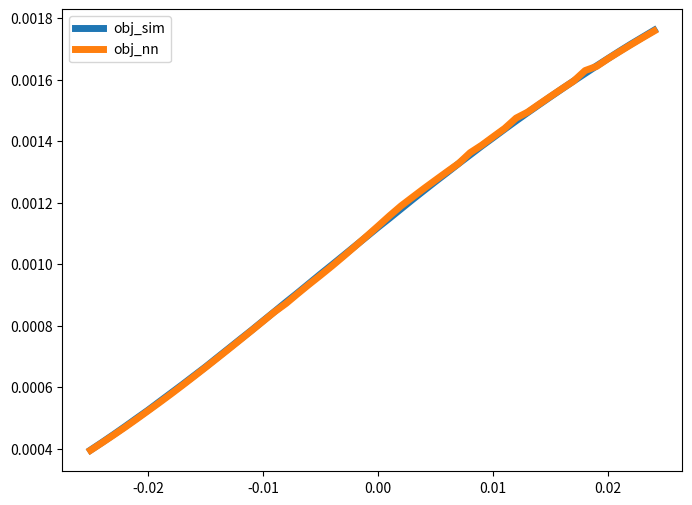

This figure's Python source:
import matplotlib.pyplot as plt
import numpy as np

log_file = "/home/yueli/Documents/ETH/WuKong/build/Projects/Tiling2D/lbfgsb_log_correct_test3.txt"

def plotOpt():
    iterations = []
    residual_norms = []
    energy = []

    solver = "L-BFGS-B"
    for line in open(log_file).readlines():
        if solver == "MMA":
            if "[" + solver +"]" in line.strip() and "\t" not in line:
                iteration = line.split("|g|")[0].split("iter ")[-1]
                residual_norm = line.split("|g|: ")[-1].split(" obj")[0]
                obj = line.split("obj: ")[-1].split(" obj0")[0]
                iterations.append(int(iteration))
                residual_norms.append(float(residual_norm))
                energy.append(float(obj))
        elif solver == "L-BFGS-B":
            if "[" + solver +"]" in line.strip() and "\t" not in line:
                iteration = line.split("|g|")[0].split("iter ")[-1]
                residual_norm = line.split("|g|: ")[-1].split(" obj")[0]
                obj = line.split("obj: ")[-1]
                iterations.append(int(iteration))
                residual_norms.append(float(residual_norm))
                energy.append(float(obj))

    iterations = np.array(iterations)
    residual_norms = np.array(residual_norms)
    energy = np.array(energy)
    fig, axs = plt.subplots(1, 2)
    fig.suptitle(solver + 'log')
    axs[0].plot(iterations, residual_norms)
    axs[0].set_title('residual norm')
    axs[1].plot(iterations, energy, linewidth=3.0)
    axs[1].set_title('energy')
    fig.set_size_inches(14, 10)
    plt.savefig(solver + "_log.png", dpi=300)
    print("min |g|: {}, min obj: {}".format(np.min(residual_norms), np.min(energy)))

def plot():
    energy = np.array([0.00101110446371, 0.00101102901677, 0.00101157370261, 0.00101106997025, 0.00101140665416, 0.00101150635139, 0.00101191660747, 0.00101195569162, 0.00101233714285, 0.00101215572771, 0.00101265466741, 0.00101241985186, 0.00101257399116, 0.00101235269946, 0.00101286613834, 0.00101282926075, 0.0010130691079, 0.00101309137542, 0.00101336122255, 0.00101343673048, 0.00101340385496, 0.00101376630657, 0.00101349247351, 0.00101374714003, 0.00101404086682, 0.00101395149222, 0.0010138887154, 0.00101436101694, 0.00101414980305, 0.00101430049084, 0.00101440218298, 0.00101441454293, 0.00101458320475, 0.0010147920568, 0.00101484320794, 0.00101483864748, 0.00101493795216, 0.00101507729952, 0.0010149223464, 0.00101518494944, 0.0010154868631, 0.00101554988303, 0.00101538205187, 0.00101563621879, 0.00101558398482, 0.00101573612074, 0.00101588379565, 0.00101610523643, 0.00101602904453, 0.00101615295528, 0.0010163212128, 0.00101622703173, 0.00101629617706, 0.00101687813922, 0.00101663843247, 0.00101670046663, 0.00101674156641, 0.00101708938475, 0.00101685141015, 0.00101689427159, 0.00101706870652, 0.00101718190161, 0.00101758528709, 0.00101721959716, 0.00101747585987, 0.00101775596739, 0.00101752645855, 0.00101775185277, 0.00101770929107, 0.0010178607452, 0.00101841009662, 0.00101804089597, 0.00101846528772, 0.00101831378717, 0.00101850739276, 0.00101850529881, 0.00101870483502, 0.00101859176627, 0.00101875177981, 0.00101904125366, 0.00101898977948, 0.00101926577763, 0.00101947670109, 0.00101931618458, 0.00101960467368, 0.00101944546586, 0.00101955209459, 0.00101988896696, 0.00101987500165, 0.00102000437404, 0.00102004089574, 0.00101983706643, 0.00102036957301, 0.00102014174298, 0.00102043554396, 0.00102057435524, 0.00102066564641, 0.00102047361906, 0.00102051633969, 0.00102073807253, 0.00102094414439, 0.00102122031141, 0.00102108558603, 0.00102126839216, 0.00102103936962, 0.00102156700584, 0.00102137402025, 0.00102157331505, 0.00102178456758, 0.00102181702857, 0.00102184697191, 0.00102190895013, 0.00102203209818, 0.00102240901811, 0.00102211154793, 0.00102257590285, 0.00102234141338, 0.00102260364594, 0.00102259118411, 0.00102285960372, 0.00102255062796, 0.00102296146604, 0.00102292746279, 0.00102288495836, 0.00102320577649, 0.0010231276364, 0.00102320385567, 0.00102316560142, 0.00102330127933, 0.00102339867973, 0.00102367558055, 0.00102369627035, 0.00102395125065, 0.00102393470221, 0.00102402062031, 0.00102426874832, 0.00102418054666, 0.00102417286539, 0.00102422281611, 0.0010243916291, 0.00102419044568, 0.00102459682719, 0.00102499613198, 0.00102479146001, 0.00102519373374, 0.00102489112904, 0.00102507848605, 0.00102506808558, 0.00102518562304, 0.00102536843945, 0.00102587165001, 0.0010253950965, 0.00102578183526, 0.00102579111416, 0.0010257875718, 0.00102579302014, 0.00102562842076, 0.00102602698685, 0.00102638077598, 0.00102619974589, 0.00102613616892, 0.00102642632465, 0.00102670968391, 0.00102651467066, 0.0010264996295, 0.0010264940674, 0.00102693428204, 0.00102690757896, 0.00102692885628, 0.00102704527409, 0.00102743763194, 0.00102742282995, 0.0010273010087, 0.00102754022866, 0.00102775874037, 0.00102785263868, 0.0010276557922, 0.00102798920144, 0.00102797432362, 0.00102802941808, 0.00102809751367, 0.00102813982643, 0.00102821899725, 0.00102838487102, 0.00102834497723, 0.00102879693886, 0.00102870834554, 0.00102886105712, 0.00102881724174, 0.00102896424476, 0.00102890227135, 0.00102907271916, 0.00102922121007, 0.00102939687796, 0.00102949055978, 0.00102952598205, 0.00102961936559, 0.00102958348276, 0.00102956144585, 0.00102990919653, 0.00102985140023])
    # energy_nn = np.array([0.0011848467374606236, 0.0011852321749767619, 0.0011856178253991858, 0.001186002033006042, 0.0011863877229385965, 0.0011867729153939737, 0.0011871584451837959, 0.001187543172047856, 0.0011879275564879456, 0.0011883128242183357, 0.0011886980584119879, 0.0011890824956183638, 0.0011894678266507132, 0.0011898533773143814, 0.0011902375079553026, 0.0011906220711595035, 0.0011910081859389902, 0.0011913928815383132, 0.0011917776060216218, 0.001192163651565505, 0.0011925459838908572, 0.001192931688933777, 0.0011933177421718602, 0.0011937028038692399, 0.0011940864404778812, 0.0011944720211113393, 0.0011948568896669603, 0.0011952403862897202, 0.0011956261493674912, 0.0011960094792780988, 0.0011963942414671318, 0.0011967788195701339, 0.001197163849717716, 0.0011975495783716247, 0.0011979314854015212, 0.0011983175191947475, 0.0011987014142283046, 0.001199085911231905, 0.0011994714282160589, 0.0011998567382656671, 0.0012002389637281417, 0.0012006232494733997, 0.00120100805951717, 0.0012013914701063534, 0.0012017771111333519, 0.0012021621878546857, 0.0012025464400007542, 0.001202928930607135, 0.0012033135978499476, 0.0012036986373004572, 0.0012040808653238694, 0.0012044647099354732, 0.001204849892682335, 0.001205235634435387, 0.0012056174802890494, 0.0012060023765275193, 0.0012063867943490371, 0.0012067716542551168, 0.0012071541860802287, 0.0012075392707178133, 0.0012079227691459394, 0.001208306320138709, 0.001208688952380118, 0.0012090744628039706, 0.0012094575994249755, 0.001209841379747337, 0.0012102234785350192, 0.0012106093515743825, 0.0012109936329518392, 0.0012113771232045187, 0.001211760327966788, 0.001212144596540812, 0.0012125285541630432, 0.0012129122880459925, 0.0012132962360616958, 0.0012136788594019872, 0.0012140622862661487, 0.0012144455218821015, 0.001214827845433624, 0.0012152125337390384, 0.0012155961080531899, 0.0012159793956734233, 0.001216362964319917, 0.0012167465806224836, 0.001217130028347694, 0.0012175120396074146, 0.0012178964888342222, 0.0012182800248405614, 0.0012186624012390033, 0.001219045552278746, 0.0012194288289386769, 0.0012198148383029015, 0.0012201966458355196, 0.0012205780015498782, 0.001220962464135247, 0.0012213448976190616, 0.0012217299166712814, 0.0012221115879026449, 0.0012224938495319386, 0.0012228772610875917, 0.001223260713650086, 0.0012236438327778156, 0.001224025752614931, 0.001224410283339276, 0.001224793381263034, 0.0012251750080584788, 0.001225557855536578, 0.0012259411496049026, 0.0012277031602994284, 0.0012267055213097844, 0.0012270890870870058, 0.0012274725019628364, 0.0012278542597616892, 0.00122823637987461, 0.001228619826549963, 0.0012290026375421446, 0.0012293838891370876, 0.0012297688538383486, 0.0012301498524434633, 0.00123053265154167, 0.001230914174099893, 0.001231297808538659, 0.0012316803913223961, 0.0012320606986725912, 0.0012324444379925126, 0.0012328268283658943, 0.0012332100348180239, 0.001233592393133834, 0.0012339730956632633, 0.0012343552300343133, 0.0012347377011879806, 0.001235119602179361, 0.001235502311272538, 0.0012358842478112514, 0.001236266621853666, 0.0012366488987121563, 0.001237030113092981, 0.0012374126637851237, 0.0012377948891077572, 0.001238175978137027, 0.001238557633927847, 0.0012389414926408616, 0.0012393218267531645, 0.0012397053659958025, 0.0012400865488462276, 0.00124046836418884, 0.0012408492023692427, 0.0012412303924508336, 0.0012416129260592941, 0.0012419950404784776, 0.0012423769951288668, 0.0012427574117093467, 0.0012431394215601727, 0.0012435203283348508, 0.0012439025476404094, 0.0012442831510015902, 0.0012446648171115199, 0.0012450471463314, 0.0012454271639071855, 0.0012458091845904894, 0.0012461911169493393, 0.0012465719020622673, 0.0012469541687153223, 0.001247336261686526, 0.0012477176569300737, 0.0012480978339423745, 0.0012484805498523782, 0.0012488606447942203, 0.0012492411958760759, 0.0012496231484301688, 0.001250003674598998, 0.0012503839549931025, 0.0012507666634535405, 0.0012511481447311803, 0.0012515288524208375, 0.0012519089254541943, 0.0012522902574723376, 0.0012526705766987127, 0.0012530517162279977, 0.0012534330811777297, 0.0012556097975325448, 0.00125419448144873, 0.0012545749154827875, 0.001254955323142796, 0.001255336889503511, 0.0012557156686915615, 0.0012560990513040954, 0.001256476614936455, 0.0012568593660397694, 0.0012572391781428636, 0.0012576197205888696, 0.0012580013256495537, 0.0012583802878769702, 0.0012587604751502837, 0.0012591409850831736, 0.0012595218254146296, 0.0012599014532757079, 0.0012602818654892328, 0.001260662998824749, 0.0012610435445965377])
    energy_nn = np.array([0.0010693170807516664, 0.001069681536667429, 0.0010700461954492103, 0.0010704094909055634, 0.0010707742001107223, 0.0010711384368712908, 0.001071502988635491, 0.001071866803476474, 0.0010722302900738364, 0.001072594604162425, 0.0010729589046716706, 0.001073322444144866, 0.0010736868333176622, 0.0010740514455983296, 0.0010744147152425758, 0.0010747783879808625, 0.0010751435384212717, 0.0010755073411736007, 0.00107587118993924, 0.0010762362763441088, 0.001076597869001873, 0.00107696265334225, 0.001077327756331931, 0.0010776919347628344, 0.0010780547708191097, 0.0010784194382091462, 0.0010787834474640797, 0.0010791461554821714, 0.001079511019862694, 0.0010798735832221794, 0.0010802375024701796, 0.0010806012541714478, 0.001080965429334091, 0.001081330273022982, 0.001081691505946225, 0.0010820566526186966, 0.0010824197678221178, 0.0010827834522671863, 0.0010831481268285253, 0.0010835125938042822, 0.0010838741498169794, 0.001084237660046437, 0.0010846016719762489, 0.0010849643468565614, 0.00108532915029755, 0.0010856934165678488, 0.0010860569001072222, 0.0010864187388506415, 0.0010867826414335735, 0.0010871468727570847, 0.001087508480255874, 0.0010878716092473958, 0.0010882360007491102, 0.001088600914781038, 0.0010889621615242174, 0.0010893262984643516, 0.0010896899881476523, 0.0010900540932050923, 0.001090416003537819, 0.0010907803246345393, 0.0010911431545548255, 0.0010915060353409178, 0.0010918680529496772, 0.0010922327961381487, 0.001092595300373109, 0.0010929584102986475, 0.0010933199410210145, 0.0010936850358246291, 0.001094048635175421, 0.001094411482706897, 0.0010947740674383494, 0.0010951376687847484, 0.0010955009746532695, 0.0010958640645802025, 0.001096227368327142, 0.0010965894207976032, 0.0010969522423882692, 0.0010973148872953466, 0.001097676668076094, 0.0010980406894978481, 0.0010984036606096744, 0.001098766351820903, 0.0010991293265214957, 0.0010994923434476476, 0.0010998552108771752, 0.0011002167144222358, 0.0011005805303145283, 0.0011009434853673308, 0.0011013053600690981, 0.00110166794478122, 0.001102030673263133, 0.0011023959902161644, 0.0011027573335298925, 0.0011031182416690994, 0.0011034821059292532, 0.001103844042736811, 0.001104208426680188, 0.00110456966516156, 0.0011049314576389508, 0.0011052943416851716, 0.0011056572605091012, 0.0011060198722451348, 0.0011063813523462267, 0.0011067452954372288, 0.001107107898895252, 0.0011074691057937182, 0.0011078314913676043, 0.0011081942770478064, 0.0011098496904199601, 0.0011089177856000016, 0.0011092808493223874, 0.0011096437734579225, 0.0011100051296966838, 0.0011103668401759778, 0.0011107298047277694, 0.0011110921638787152, 0.0011114530586821849, 0.0011118174605116605, 0.0011121781300230632, 0.0011125404991757818, 0.001112901670271445, 0.0011132648258563066, 0.0011136270079736494, 0.0011139870335285418, 0.0011143503060841616, 0.0011147123011461604, 0.0011150750838649006, 0.0011154370593329855, 0.0011157974803900758, 0.0011161592457483603, 0.001116521339480837, 0.001116882897198144, 0.0011172452335789413, 0.001117606826955682, 0.0011179688413603896, 0.0011183307785944709, 0.0011186916966516864, 0.0011190538876763292, 0.001119415779809725, 0.0011197765976467342, 0.0011201379514748382, 0.0011205013919437182, 0.001120861500219838, 0.0011212246575512956, 0.0011215855715516598, 0.0011219471028399112, 0.0011223077078635162, 0.0011226686422256328, 0.001123030856205103, 0.0011233926754077802, 0.0011237543416843646, 0.00112411456597271, 0.0011244762947638241, 0.0011248369859032355, 0.001125198913510843, 0.0011255593307763784, 0.0011259207498303943, 0.0011262827987891808, 0.0011266426617538173, 0.0011270044366225535, 0.0011273661106747984, 0.0011277267097272664, 0.001128088722075305, 0.0011284505583212356, 0.0011288117505949494, 0.0011291717869939674, 0.0011295342428295834, 0.0011298942039435172, 0.0011302546096002655, 0.0011306163437483482, 0.0011309767229901963, 0.0011313368756512814, 0.0011316993390903661, 0.0011320606319968486, 0.001132421204850257, 0.0011327811743899667, 0.0011331423430079482, 0.0011335025580490618, 0.001133863545111009, 0.0011342247608085942, 0.0011362722238995211, 0.0011349459184759518, 0.0011353062547190345, 0.0011356665693312308, 0.0011360279876260638, 0.0011363867708001146, 0.0011367499107491034, 0.0011371075474582986, 0.001137470092624357, 0.0011378298679816069, 0.0011381903289378352, 0.0011385518052676603, 0.001138910771252884, 0.0011392709096490314, 0.0011396313680015566, 0.0011399921245924191, 0.0011403517381985114, 0.001140712102869858, 0.001141073160381954, 0.0011414336487977578])


    step = np.array([-0.01, -0.0099, -0.0098, -0.0097, -0.0096, -0.0095, -0.0094, -0.0093, -0.0092, -0.0091, -0.009, -0.0089, -0.0088, -0.0087, -0.0086, -0.0085, -0.0084, -0.0083, -0.0082, -0.0081, -0.008, -0.0079, -0.0078, -0.0077, -0.0076, -0.0075, -0.0074, -0.0073, -0.0072, -0.0071, -0.007, -0.0069, -0.0068, -0.0067, -0.0066, -0.0065, -0.0064, -0.0063, -0.0062, -0.0061, -0.006, -0.0059, -0.0058, -0.0057, -0.0056, -0.0055, -0.0054, -0.0053, -0.0052, -0.0051, -0.005, -0.0049, -0.0048, -0.0047, -0.0046, -0.0045, -0.0044, -0.0043, -0.0042, -0.0041, -0.004, -0.0039, -0.0038, -0.0037, -0.0036, -0.0035, -0.0034, -0.0033, -0.0032, -0.0031, -0.003, -0.0029, -0.0028, -0.0027, -0.0026, -0.0025, -0.0024, -0.0023, -0.0022, -0.0021, -0.002, -0.0019, -0.0018, -0.0017, -0.0016, -0.0015, -0.0014, -0.0013, -0.0012, -0.0011, -0.001, -0.0009, -0.0008, -0.0007, -0.0006, -0.0005, -0.0004, -0.0003, -0.0002, -0.0001, -5.44811591674e-18, 0.0001, 0.0002, 0.0003, 0.0004, 0.0005, 0.0006, 0.0007, 0.0008, 0.0009, 0.001, 0.0011, 0.0012, 0.0013, 0.0014, 0.0015, 0.0016, 0.0017, 0.0018, 0.0019, 0.002, 0.0021, 0.0022, 0.0023, 0.0024, 0.0025, 0.0026, 0.0027, 0.0028, 0.0029, 0.003, 0.0031, 0.0032, 0.0033, 0.0034, 0.0035, 0.0036, 0.0037, 0.0038, 0.0039, 0.004, 0.0041, 0.0042, 0.0043, 0.0044, 0.0045, 0.0046, 0.0047, 0.0048, 0.0049, 0.005, 0.0051, 0.0052, 0.0053, 0.0054, 0.0055, 0.0056, 0.0057, 0.0058, 0.0059, 0.006, 0.0061, 0.0062, 0.0063, 0.0064, 0.0065, 0.0066, 0.0067, 0.0068, 0.0069, 0.007, 0.0071, 0.0072, 0.0073, 0.0074, 0.0075, 0.0076, 0.0077, 0.0078, 0.0079, 0.008, 0.0081, 0.0082, 0.0083, 0.0084, 0.0085, 0.0086, 0.0087, 0.0088, 0.0089, 0.009, 0.0091, 0.0092, 0.0093, 0.0094, 0.0095, 0.0096, 0.0097, 0.0098, 0.0099, 0.01])
    # plt.plot(step[:-1], energy[:-1], linewidth=3.0, label="energy_SIM")
    plt.plot(step[:-1], energy_nn, linewidth=3.0, label="energy_NN")
    plt.legend(loc="upper left")
    plt.savefig("energy_NN.png", figsize=(8, 6), dpi=300)

def plotTinyRange():
    energy_sim = np.array([0.00105821284675, 0.00105817731928, 0.0010581107117, 0.00105788314857, 0.00105820715966, 0.00105836820498, 0.00105808057848, 0.00105825693737, 0.00105837853725, 0.00105846651835, 0.00105814001707, 0.00105856325794, 0.00105845182112, 0.00105863727662, 0.00105822223472, 0.0010586091332, 0.00105857332876, 0.00105833872638, 0.0010582385162, 0.00105880141781, 0.00105853937379, 0.00105873895308, 0.00105863158256, 0.00105866602499, 0.00105854961566, 0.00105901369403, 0.00105876713622, 0.00105879684276, 0.00105875707013, 0.00105859512077, 0.00105894267284, 0.00105899758839, 0.00105919926967, 0.00105914994968, 0.00105904016875, 0.00105903865013, 0.00105923217772, 0.00105926777427, 0.00105913507279, 0.00105889555063, 0.00105945805559, 0.00105928154061, 0.00105892231057, 0.00105951770608, 0.00105939784901, 0.00105952720542, 0.00105928749606, 0.00105936175074, 0.00105982500023, 0.0010593078442])
    energy_nn = np.array([0.0010570325887717712, 0.0010570623862665503, 0.0010570959225558374, 0.0010571293581208769, 0.0010571614997340773, 0.0010571961420989112, 0.0010572273396112488, 0.0010572601878574568, 0.0010572885092027164, 0.0010573238831084776, 0.0010573549518973118, 0.0010573879217693997, 0.0010574216107901602, 0.0010574537155384558, 0.0010574861723934186, 0.0010575201485768834, 0.0010575520263174697, 0.0010575828541794395, 0.0010576133708980453, 0.0010576491736306833, 0.0010576820383364854, 0.0010577125638502965, 0.0010577468802613944, 0.0010577795792732362, 0.0010578115470105966, 0.0010578425607179467, 0.0010578759531699672, 0.001057906688622556, 0.0010579399344253651, 0.0010579739461090984, 0.0010580076198761872, 0.0010580385672718684, 0.0010580691455894168, 0.0010581063279165672, 0.0010581363513722586, 0.0010581683772474411, 0.0010582008301533237, 0.0010582333361179813, 0.001058265514093606, 0.0010582975785073932, 0.0010583305817885066, 0.0010583627298592618, 0.0010583965272000081, 0.001058429066156684, 0.0010584607325103627, 0.0010584900075716179, 0.0010585270408717095, 0.001058555884885173, 0.0010585881234290375, 0.0010586238922288302])
    step = np.array([-2.5e-05, -2.4e-05, -2.3e-05, -2.2e-05, -2.1e-05, -2e-05, -1.9e-05, -1.8e-05, -1.7e-05, -1.6e-05, -1.5e-05, -1.4e-05, -1.3e-05, -1.2e-05, -1.1e-05, -1e-05, -9e-06, -8e-06, -7e-06, -6e-06, -5e-06, -4e-06, -3e-06, -2e-06, -1e-06, 1.05879118407e-20, 1e-06, 2e-06, 3e-06, 4e-06, 5e-06, 6e-06, 7e-06, 8e-06, 9e-06, 1e-05, 1.1e-05, 1.2e-05, 1.3e-05, 1.4e-05, 1.5e-05, 1.6e-05, 1.7e-05, 1.8e-05, 1.9e-05, 2e-05, 2.1e-05, 2.2e-05, 2.3e-05, 2.4e-05])
    plt.figure(figsize=(8,6))
    plt.plot(step, energy_sim, linewidth=3.0, label="obj_sim")
    plt.plot(step, energy_nn, linewidth=3.0, label="obj_NN")
    plt.legend(loc="upper left")
    plt.savefig("energy_1e-6.png", dpi=300)
    plt.close()

def plotSmallRange():
    # energy_sim = np.array([0.00150737780429, 0.00150745273437, 0.00150810352575, 0.00150798282909, 0.0015083945693, 0.00150848142707, 0.00150890846362, 0.00150919293757, 0.00150969685597, 0.0015095306147, 0.00151007982636, 0.00151001678209, 0.00151045297406, 0.00151035327238, 0.00151072429505, 0.00151139398177, 0.00151124771363, 0.00151133676185, 0.0015116469934, 0.00151224016208, 0.00151221965842, 0.0015125804978, 0.00151272911934, 0.00151297326843, 0.0015134315327, 0.00151353682541, 0.00151358611303, 0.00151413256469, 0.00151464616448, 0.00151467420539, 0.00151502460402, 0.00151503298183, 0.00151546898369, 0.00151546831318, 0.00151569234293, 0.00151617197748, 0.00151659510878, 0.00151672487988, 0.00151692774349, 0.00151707294361, 0.00151725725166, 0.00151762969219, 0.00151758486015, 0.00151813393346, 0.00151854392558, 0.00151827617179, 0.00151869917629, 0.00151892417507, 0.00151913613295, 0.00151940175857, 0.00151968439765, 0.00152012010324, 0.00152024345208, 0.00152031807655, 0.00152066948021, 0.00152100883082, 0.00152150857743, 0.0015212578502, 0.00152156765398, 0.00152177510355, 0.00152187267932, 0.0015222625419, 0.00152246740508, 0.0015225888983, 0.00152321078683, 0.00152318817911, 0.00152350044422, 0.00152365818491, 0.00152387082593, 0.00152445157203, 0.00152428072708, 0.00152465629138, 0.00152503104286, 0.0015252952561, 0.00152545847227, 0.00152544033284, 0.00152577860125, 0.00152606780637, 0.00152647256309, 0.00152670770822, 0.00152683185199, 0.00152733017079, 0.00152741207109, 0.00152750169015, 0.00152783333609, 0.0015278605675, 0.00152846255378, 0.00152847016997, 0.00152865532735, 0.00152914801478, 0.00152908612699, 0.00152955543991, 0.00152962306159, 0.00152986147988, 0.00153016454378, 0.00153056190996, 0.00153060407282, 0.00153097456359, 0.00153119140971, 0.00153110280032])
    energy_sim_x = np.array([0.00111198291805, 0.00111270420948, 0.00111274588824, 0.00111327177313, 0.00111343079529, 0.00111369260646, 0.0011138783236, 0.00111425220936, 0.00111460405721, 0.00111493933166, 0.00111534206264, 0.00111548687209, 0.00111599126373, 0.00111634139054, 0.00111662373063, 0.00111658144155, 0.00111700722286, 0.00111736944835, 0.00111753828103, 0.00111815519292, 0.00111830156573, 0.00111842778253, 0.00111877067599, 0.00111919833755, 0.00111931658786, 0.00111984551178, 0.00111985521736, 0.00112032169426, 0.00112059524099, 0.00112073514516, 0.00112139842777, 0.00112154754081, 0.00112188059668, 0.00112213705846, 0.00112252819705, 0.00112265981219, 0.0011231218692, 0.00112339940364, 0.00112360087297, 0.0011239289393, 0.00112428700058, 0.00112477318275, 0.00112497332417, 0.00112524599279, 0.00112538210731, 0.00112576306424, 0.00112608778515, 0.00112646627371, 0.00112670672639, 0.00112711780101])
    # energy_sim_x_dense = np.array([0.00151322981485, 0.00151353822981, 0.00151365251822, 0.00151383834476, 0.00151398790263, 0.00151413365963, 0.00151434666571, 0.00151461038949, 0.00151476564306, 0.00151487238466, 0.00151507433273, 0.00151522188469, 0.00151544052461, 0.0015157752956, 0.00151588335762, 0.00151591251297, 0.00151623856074, 0.00151651834686, 0.00151669976883, 0.00151687853748, 0.0015171067832, 0.00151704412928, 0.00151737304949, 0.00151762917092, 0.00151776128615, 0.00151789784305, 0.00151810677007, 0.00151815077018, 0.00151844725478, 0.00151895662792, 0.00151915980585, 0.00151928932596, 0.00151950401018, 0.00151976747124, 0.00151994472626, 0.00152005663905, 0.00152022966491, 0.00152041273915, 0.00152064200556, 0.00152078731893, 0.00152099495152, 0.00152119419755, 0.00152138467547, 0.00152164115992, 0.00152173399127, 0.00152202836413, 0.00152220751622, 0.0015223607602, 0.00152252379033, 0.00152282962449])
    # step = np.array([-0.005, -0.0049, -0.0048, -0.0047, -0.0046, -0.0045, -0.0044, -0.0043, -0.0042, -0.0041, -0.004, -0.0039, -0.0038, -0.0037, -0.0036, -0.0035, -0.0034, -0.0033, -0.0032, -0.0031, -0.003, -0.0029, -0.0028, -0.0027, -0.0026, -0.0025, -0.0024, -0.0023, -0.0022, -0.0021, -0.002, -0.0019, -0.0018, -0.0017, -0.0016, -0.0015, -0.0014, -0.0013, -0.0012, -0.0011, -0.001, -0.0009, -0.0008, -0.0007, -0.0006, -0.0005, -0.0004, -0.0003, -0.0002, -0.0001, -2.43945488809e-19, 0.0001, 0.0002, 0.0003, 0.0004, 0.0005, 0.0006, 0.0007, 0.0008, 0.0009, 0.001, 0.0011, 0.0012, 0.0013, 0.0014, 0.0015, 0.0016, 0.0017, 0.0018, 0.0019, 0.002, 0.0021, 0.0022, 0.0023, 0.0024, 0.0025, 0.0026, 0.0027, 0.0028, 0.0029, 0.003, 0.0031, 0.0032, 0.0033, 0.0034, 0.0035, 0.0036, 0.0037, 0.0038, 0.0039, 0.004, 0.0041, 0.0042, 0.0043, 0.0044, 0.0045, 0.0046, 0.0047, 0.0048, 0.0049])
    energy_nn_x = np.array([0.0011153781472465806, 0.0011157118959201698, 0.001116043523729092, 0.0011163771081937205, 0.0011167101188249429, 0.0011170438048752626, 0.0011173727035690129, 0.0011177078434789324, 0.001118043013231806, 0.001118374403804322, 0.001118707713465709, 0.001119042548188499, 0.0011193718921223257, 0.0011197077183248637, 0.0011200402408014527, 0.0011203754600372126, 0.001120709294166265, 0.0011210410661106674, 0.0011213749478563332, 0.0011217109015878109, 0.0011220432098047266, 0.0011223794490147832, 0.0011227106384673017, 0.0011230442245871654, 0.001123380993839487, 0.0011237115437964706, 0.0011240454477364741, 0.0011243815070082713, 0.0011247131699938595, 0.0011250490230297692, 0.0011253832655576646, 0.0011257167369889565, 0.0011260491790481765, 0.001126387545372885, 0.0011267221141426835, 0.00112705651014549, 0.0011273926736018746, 0.0011277242539995563, 0.0011280574306066905, 0.0011283932145377562, 0.0011287276861601887, 0.0011290638615234, 0.0011293980808782108, 0.0011297313949456547, 0.0011300691097630411, 0.0011304029457537348, 0.001130737172266756, 0.0011310757939456205, 0.0011314108949210717, 0.001131743253524631])
    step_x = np.array([-0.00025, -0.00024, -0.00023, -0.00022, -0.00021, -0.0002, -0.00019, -0.00018, -0.00017, -0.00016, -0.00015, -0.00014, -0.00013, -0.00012, -0.00011, -0.0001, -9e-05, -8e-05, -7e-05, -6e-05, -5e-05, -4e-05, -3e-05, -2e-05, -1e-05, -2.37169225231e-20, 1e-05, 2e-05, 3e-05, 4e-05, 5e-05, 6e-05, 7e-05, 8e-05, 9e-05, 0.0001, 0.00011, 0.00012, 0.00013, 0.00014, 0.00015, 0.00016, 0.00017, 0.00018, 0.00019, 0.0002, 0.00021, 0.00022, 0.00023, 0.00024])
    plt.figure(figsize=(8,6))
    plt.plot(step_x, energy_sim_x, linewidth=3.0, label="energy_SIM")
    # plt.plot(step_x, energy_sim_x_dense, linewidth=2.0, label="energy_SIM")
    plt.plot(step_x, energy_nn_x, linewidth=3.0, label="energy_NN")
    plt.legend(loc="upper left")
    plt.savefig("energy_small_x_both.png", dpi=300)
    plt.close()

def plotLargeRange():
    energy_NN_x = np.array([0.0003948459724168744, 0.00041929635934725583, 0.00044428109484374997, 0.0004697909353716547, 0.0004962036579297912, 0.0005231442182728193, 0.000550243169555457, 0.0005779325093080625, 0.0006062708676447084, 0.0006350639672836784, 0.0006642244864986341, 0.0006937061854918037, 0.0007234788656669963, 0.0007535158550894428, 0.0007837834373431344, 0.0008142487625164905, 0.0008448885346781225, 0.0008721464635672591, 0.0009035378137377691, 0.0009341200068321871, 0.0009637881036386675, 0.0009941063926501334, 0.001025650894872401, 0.0010578592122142724, 0.0010905550834091843, 0.0011237115437964706, 0.0011573818536330786, 0.0011893906123945444, 0.0012178523666297723, 0.0012460875803296787, 0.0012734578280047953, 0.001300590067921385, 0.0013271310056718162, 0.00136213089417799, 0.0013863653368712846, 0.0014138807779240452, 0.0014410169685872673, 0.0014747253677614377, 0.001494070439661019, 0.0015199661084099817, 0.0015454180353874848, 0.001570443174303778, 0.0015950256821954927, 0.001629191678195188, 0.0016428314120686832, 0.0016678793002462746, 0.001691035542784895, 0.0017137618013261058, 0.0017360578402760365, 0.0017578158927726607])
    energy_sim_x = np.array([0.000395441019772, 0.000420313536725, 0.000445789521129, 0.000471901846881, 0.000498648541458, 0.000525105397474, 0.000553101996896, 0.000580938128079, 0.000608788571308, 0.000637415345994, 0.000665804235827, 0.000695785862686, 0.000725468816265, 0.000755377225611, 0.000784910675497, 0.000815543112131, 0.000845832743196, 0.000876438944777, 0.000906336778274, 0.000937069873477, 0.000967837448624, 0.000997843551092, 0.00102828067956, 0.00105884800899, 0.0010891442638, 0.00111981750184, 0.00114939142632, 0.00117977576274, 0.00121006292994, 0.00123957635004, 0.00126888727712, 0.00129757469766, 0.00132680272494, 0.00135517530188, 0.00138368942592, 0.00141104422344, 0.00143867753714, 0.00146582270814, 0.00149239968867, 0.00151850883764, 0.00154447604118, 0.00157004369709, 0.00159520744518, 0.00161990014802, 0.00164450949673, 0.00166849729591, 0.00169233308219, 0.00171553367284, 0.00173779482165, 0.00176013847975])
    step_x = np.array([-0.025, -0.024, -0.023, -0.022, -0.021, -0.02, -0.019, -0.018, -0.017, -0.016, -0.015, -0.014, -0.013, -0.012, -0.011, -0.01, -0.009, -0.008, -0.007, -0.006, -0.005, -0.004, -0.003, -0.002, -0.001, 1.38777878078e-17, 0.001, 0.002, 0.003, 0.004, 0.005, 0.006, 0.007, 0.008, 0.009, 0.01, 0.011, 0.012, 0.013, 0.014, 0.015, 0.016, 0.017, 0.018, 0.019, 0.02, 0.021, 0.022, 0.023, 0.024])
    # plt.plot(step, eneryg_sim_filtered, linewidth=3.0, label="energy_SIM")
    plt.figure(figsize=(8,6))
    plt.plot(step_x, energy_sim_x, linewidth=5.0, label="obj_sim")
    plt.plot(step_x, energy_NN_x, linewidth=5.0, label="obj_nn")
    # plt.plot(step_x, energy_sim_x, linewidth=2.0)
    # plt.plot(step_x, energy_NN_x, linewidth=2.0)
    # plt.xticks([])
    # plt.yticks([])
    plt.legend(loc="upper left")
    plt.savefig("energy_large_x_both.png", dpi=300)
    plt.close()


def plotSmallRangeLarge():
    energy_NN_x = np.array([0.0010741497017504762, 0.0010744741653098578, 0.0010748020442115907, 0.0010751321817353636, 0.0010754575554063099, 0.0010757817004398258, 0.0010761094713848192, 0.0010764391728887459, 0.0010767685721677378, 0.0010770913235657513, 0.0010774202418384242, 0.0010777492970876666, 0.0010780757957012472, 0.0010784011216363372, 0.001078730715652593, 0.001079061704956098, 0.0010793844495638697, 0.0010797145247275722, 0.0010800397789960253, 0.0010803685766372748, 0.0010806973605609574, 0.001081026146423672, 0.0010813502118451092, 0.0010816787520907733, 0.0010855648353685263, 0.0010823340816057707, 0.001082664776901838, 0.00108299471405895, 0.001083319738718229, 0.0010836469983788975, 0.0010839785723362797, 0.0010843042435651372, 0.0010846299129212474, 0.0010849621546980028, 0.0010852921986543498, 0.0010856211377749474, 0.001085945661152687, 0.0010862735147439348, 0.001086604288178529, 0.001086931377910504, 0.0010872625710001173, 0.0010875928066307941, 0.0010879181203221472, 0.001088247924034634, 0.0010885749256102483, 0.0010889060652376913, 0.0010923763068458492, 0.0010895657429844663, 0.0010898926487839231, 0.0010902218045705705])
    energy_sim_x = np.array([0.00107386342252, 0.00107426670299, 0.00107466756167, 0.00107495613524, 0.00107534339404, 0.00107561727724, 0.00107599110283, 0.00107618449423, 0.00107655877281, 0.00107661847213, 0.00107665534293, 0.00107733760988, 0.00107772771653, 0.00107794636767, 0.00107808414562, 0.00107837559838, 0.00107879951629, 0.00107921995711, 0.00107957732981, 0.00107973343524, 0.00107987815942, 0.00108064793361, 0.00108066498339, 0.00108102219596, 0.00108144585676, 0.00108152216022, 0.00108147575033, 0.00108224280491, 0.00108251977108, 0.00108279784492, 0.00108285798628, 0.00108309289896, 0.0010838004447, 0.00108399966406, 0.00108435542472, 0.00108467019952, 0.00108496522859, 0.001085125043, 0.00108559856371, 0.00108607696502, 0.00108630756943, 0.00108636054996, 0.00108665864653, 0.00108706785269, 0.00108732547534, 0.00108751738221, 0.00108799121464, 0.00108786768815, 0.0010884835879, 0.00108875627774, 0.00108902972051, 0.00108950714571, 0.00108959290826, 0.00109015756461, 0.00109033570017, 0.00109063702556, 0.00109095060065, 0.00109165880525, 0.00109137575647, 0.00109183504261, 0.00109207944341, 0.00109273178853, 0.00109258981323, 0.00109294631445, 0.00109323995632, 0.00109357939431, 0.00109396706489, 0.00109434509855, 0.00109451170005, 0.00109513958887, 0.00109508022828, 0.00109555425751, 0.00109584668027, 0.00109603396505, 0.001096214208, 0.00109651494162, 0.00109704657305, 0.00109709182962, 0.00109727900724, 0.00109756406753, 0.00109833202777, 0.00109859212498, 0.00109880316469, 0.0010991942317, 0.00109952432478, 0.00109957209982, 0.0011000089682, 0.00110019674563, 0.00110048455901, 0.00110093157824, 0.00110123291044, 0.00110150469436, 0.00110180104346, 0.00110207868725, 0.00110216810532, 0.00110273465441, 0.00110293797345, 0.00110327341126, 0.00110359369925, 0.00110386953493, 0.00110410937084, 0.00110451299003, 0.00110468999303, 0.00110509673369, 0.00110536482251, 0.00110584950156, 0.00110607908351, 0.00110607646826, 0.00110620830273, 0.0011067373206, 0.00110708028699, 0.00110740645123, 0.0011078060454, 0.00110792701603, 0.00110834579128, 0.00110875558597, 0.00110884821886, 0.00110934447969, 0.00110952939004, 0.00110981542265, 0.00111012978884, 0.0011105956834, 0.00111083426748, 0.00111146266364, 0.00111175479136, 0.00111198291805, 0.00111270420948, 0.00111274588824, 0.00111327177313, 0.00111343079529, 0.00111369260646, 0.0011138783236, 0.00111423890296, 0.00111460405721, 0.00111493933166, 0.00111534086781, 0.00111548687209, 0.00111599126373, 0.00111634139054, 0.00111662373063, 0.00111658144155, 0.00111700722286, 0.00111736944835, 0.00111753828103, 0.00111815519292, 0.00111830156573, 0.00111842820126, 0.00111877067599, 0.00111919833755, 0.00111931658786, 0.00111984551178, 0.00111985521736, 0.00112032169426, 0.00112059524099, 0.00112073514516, 0.00112139842777, 0.00112154754081, 0.00112187682425, 0.00112213705846, 0.00112252819705, 0.00112274892353, 0.0011231218692, 0.00112339940364, 0.00112360087297, 0.0011239289393, 0.00112428700058, 0.00112477318275, 0.00112497332417, 0.00112524599279, 0.00112538210731, 0.00112576306424, 0.00112590891609, 0.00112646627371, 0.00112670672639, 0.00112711780101, 0.00112696754469, 0.0011275709331, 0.00112797171512, 0.00112820333061, 0.00112836588225, 0.00112873005484, 0.00112900742703, 0.0011294406667, 0.00112977944595, 0.00113008843473, 0.00113008130677, 0.00113058992842, 0.00113094823951, 0.00113110123855, 0.00113152062612, 0.00113203211677, 0.00113191118563, 0.00113250612621, 0.00113266995103, 0.0011329612635, 0.00113308936492, 0.00113343117843, 0.00113370678024, 0.00113406136617, 0.00113444916155, 0.00113506009851, 0.00113484958222, 0.00113524955576, 0.00113580107136, 0.00113595386332, 0.00113649055565, 0.00113673323237, 0.00113671675573, 0.00113716420935, 0.00113756170011, 0.00113780974932, 0.00113814855352, 0.00113821414859, 0.00113872708976, 0.00113920965914, 0.00113938734561, 0.00113941403127, 0.00113981456273, 0.00114012487568, 0.00114052462454, 0.00114090198189, 0.00114090069601, 0.00114134886724, 0.0011416312396, 0.00114181965498, 0.00114220943483, 0.001142456565, 0.00114250767488, 0.00114276450971, 0.00114345483038, 0.00114370613841, 0.00114403031471, 0.00114433886269, 0.0011443491897, 0.00114467380927, 0.0011452824043, 0.00114545174556, 0.00114547516758, 0.00114591444923, 0.00114623249898, 0.0011466264859, 0.00114683564039, 0.00114713727345, 0.00114758786544, 0.00114759001475, 0.00114799887227, 0.00114811911816, 0.00114858316021, 0.00114887238812, 0.00114890222909, 0.00114938954775, 0.00114957020482, 0.0011501412006, 0.00115044858016, 0.00115074041059, 0.00115103587685, 0.00115150037831, 0.00115155331437, 0.00115184623767, 0.00115267847661, 0.0011522504528, 0.00115264057253, 0.00115298234117, 0.00115325122487, 0.00115357948807, 0.00115397974015, 0.00115418052964, 0.00115435673322, 0.00115473471925, 0.00115509290127, 0.00115541534999, 0.00115593263016, 0.00115609646239, 0.0011563944687, 0.00115662166515, 0.00115752919812, 0.00115734019608, 0.00115753598364, 0.00115786777642, 0.00115806121393, 0.0011583287541, 0.00115873206886, 0.00115906398899, 0.00115937239806, 0.00115955057729, 0.00115985828272, 0.0011600164051, 0.00116057418578, 0.00116080941507, 0.00116100480389, 0.00116147315123, 0.00116214479919, 0.00116217434594, 0.00116231363184, 0.00116237777883, 0.00116284659859, 0.0011629537549, 0.00116367387854, 0.00116391684849, 0.0011639962417])
    step_x = np.array([-0.0015, -0.00149, -0.00148, -0.00147, -0.00146, -0.00145, -0.00144, -0.00143, -0.00142, -0.00141, -0.0014, -0.00139, -0.00138, -0.00137, -0.00136, -0.00135, -0.00134, -0.00133, -0.00132, -0.00131, -0.0013, -0.00129, -0.00128, -0.00127, -0.00126, -0.00125, -0.00124, -0.00123, -0.00122, -0.00121, -0.0012, -0.00119, -0.00118, -0.00117, -0.00116, -0.00115, -0.00114, -0.00113, -0.00112, -0.00111, -0.0011, -0.00109, -0.00108, -0.00107, -0.00106, -0.00105, -0.00104, -0.00103, -0.00102, -0.00101, -0.001, -0.00099, -0.00098, -0.00097, -0.00096, -0.00095, -0.00094, -0.00093, -0.00092, -0.00091, -0.0009, -0.00089, -0.00088, -0.00087, -0.00086, -0.00085, -0.00084, -0.00083, -0.00082, -0.00081, -0.0008, -0.00079, -0.00078, -0.00077, -0.00076, -0.00075, -0.00074, -0.00073, -0.00072, -0.00071, -0.0007, -0.00069, -0.00068, -0.00067, -0.00066, -0.00065, -0.00064, -0.00063, -0.00062, -0.00061, -0.0006, -0.00059, -0.00058, -0.00057, -0.00056, -0.00055, -0.00054, -0.00053, -0.00052, -0.00051, -0.0005, -0.00049, -0.00048, -0.00047, -0.00046, -0.00045, -0.00044, -0.00043, -0.00042, -0.00041, -0.0004, -0.00039, -0.00038, -0.00037, -0.00036, -0.00035, -0.00034, -0.00033, -0.00032, -0.00031, -0.0003, -0.00029, -0.00028, -0.00027, -0.00026, -0.00025, -0.00024, -0.00023, -0.00022, -0.00021, -0.0002, -0.00019, -0.00018, -0.00017, -0.00016, -0.00015, -0.00014, -0.00013, -0.00012, -0.00011, -0.0001, -9e-05, -8e-05, -7e-05, -6e-05, -5e-05, -4e-05, -3e-05, -2e-05, -1e-05, 3.22888959493e-18, 1e-05, 2e-05, 3e-05, 4e-05, 5e-05, 6e-05, 7e-05, 8e-05, 9e-05, 0.0001, 0.00011, 0.00012, 0.00013, 0.00014, 0.00015, 0.00016, 0.00017, 0.00018, 0.00019, 0.0002, 0.00021, 0.00022, 0.00023, 0.00024, 0.00025, 0.00026, 0.00027, 0.00028, 0.00029, 0.0003, 0.00031, 0.00032, 0.00033, 0.00034, 0.00035, 0.00036, 0.00037, 0.00038, 0.00039, 0.0004, 0.00041, 0.00042, 0.00043, 0.00044, 0.00045, 0.00046, 0.00047, 0.00048, 0.00049, 0.0005, 0.00051, 0.00052, 0.00053, 0.00054, 0.00055, 0.00056, 0.00057, 0.00058, 0.00059, 0.0006, 0.00061, 0.00062, 0.00063, 0.00064, 0.00065, 0.00066, 0.00067, 0.00068, 0.00069, 0.0007, 0.00071, 0.00072, 0.00073, 0.00074, 0.00075, 0.00076, 0.00077, 0.00078, 0.00079, 0.0008, 0.00081, 0.00082, 0.00083, 0.00084, 0.00085, 0.00086, 0.00087, 0.00088, 0.00089, 0.0009, 0.00091, 0.00092, 0.00093, 0.00094, 0.00095, 0.00096, 0.00097, 0.00098, 0.00099, 0.001, 0.00101, 0.00102, 0.00103, 0.00104, 0.00105, 0.00106, 0.00107, 0.00108, 0.00109, 0.0011, 0.00111, 0.00112, 0.00113, 0.00114, 0.00115, 0.00116, 0.00117, 0.00118, 0.00119, 0.0012, 0.00121, 0.00122, 0.00123, 0.00124, 0.00125, 0.00126, 0.00127, 0.00128, 0.00129, 0.0013, 0.00131, 0.00132, 0.00133, 0.00134, 0.00135, 0.00136, 0.00137, 0.00138, 0.00139, 0.0014, 0.00141, 0.00142, 0.00143, 0.00144, 0.00145, 0.00146, 0.00147, 0.00148, 0.00149])
    # plt.plot(step, eneryg_sim_filtered, linewidth=3.0, label="energy_SIM")
    plt.plot(step_x[:50], energy_sim_x[:50], linewidth=2.0, label="energy_SIM")
    plt.plot(step_x[:50], energy_NN_x, linewidth=2.0, label="energy_NN")
    plt.legend(loc="upper left")
    plt.savefig("energy_small_large_x_both.png", figsize=(8, 6), dpi=300)
    plt.close()

plotLargeRange()
# plotSmallRange()
# plotTinyRange()
# plotSmallRangeLarge()
# plotLargeRange()
# def plotStressStrain():
#     stress_targets = [-0.0062526,  0.0239273,  0.0717616]
#     strain_points = [-0.025, 0.025, 0.085]
#     stress_init = [-0.00679526,  -0.00502051,   -0.0030519, -0.000819364,   0.00177995,   0.00489931,    0.0087674,    0.0137137,    0.0201606,    0.0285033]
#     strain_samples = [-0.05, -0.035, -0.02, -0.005, 0.01, 0.025, 0.04, 0.055, 0.07, 0.085]
#     stress_opt = [-0.0173978,  -0.0145991, -0.00944198, -0.00263387,  0.00583585,   0.0160394,    0.027973,   0.0415263,   0.0564564,   0.0723998]
#     stress_opt_LBFGS = [-0.0166228, -0.0135108, -0.00871856, -0.00245242, 0.00551745, 0.0154674, 0.0275296, 0.0415726, 0.0571899, 0.0738213]
#     plt.plot(strain_samples, stress_init, label="stress initial")
#     plt.plot(strain_samples, stress_opt_LBFGS, label = "stress optimized")
#     plt.scatter(strain_points, stress_targets, s=4.0)
#     plt.legend(loc="upper left")
#     plt.xlabel("strain")
#     plt.ylabel("stress")
#     plt.savefig("uniaxial_stress_FD_LBFGS.png", dpi=300)
#     plt.close()

# plotStressStrain()
